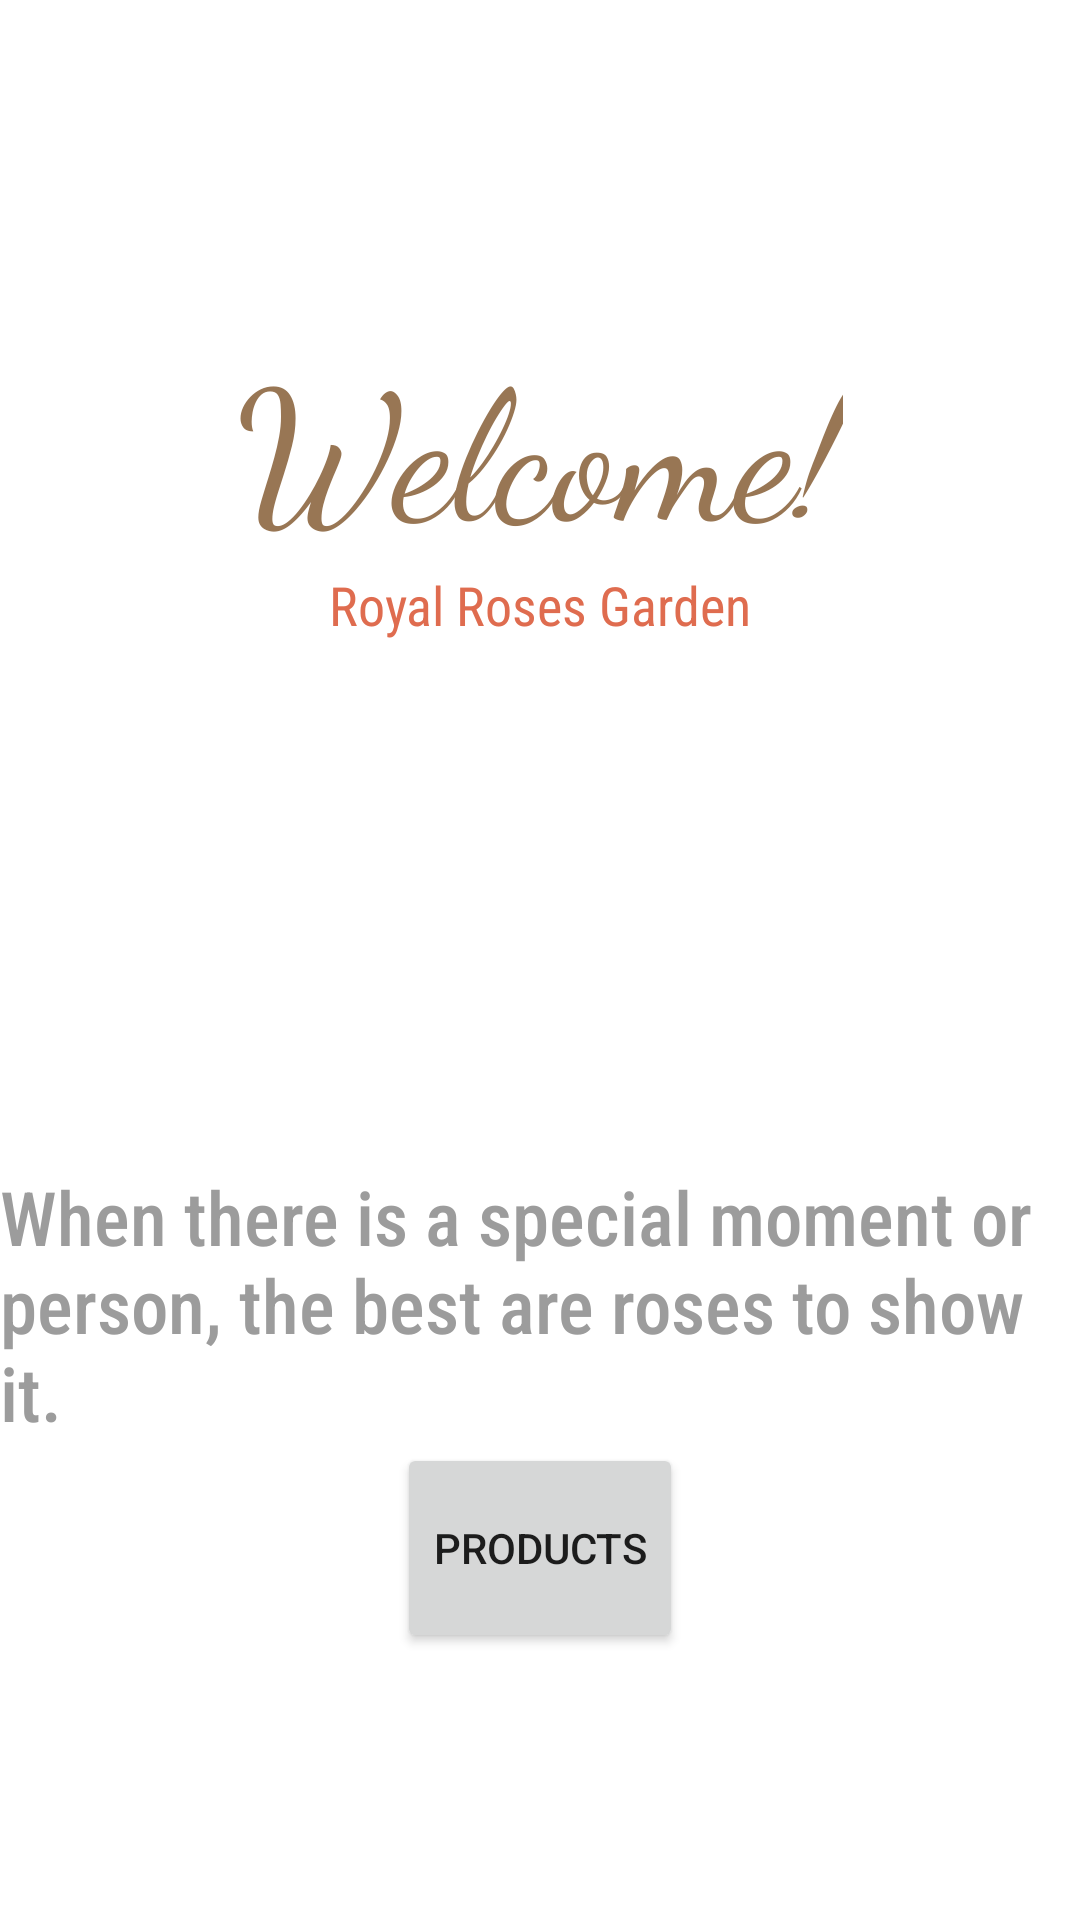

Layout XML and referenced resources for this Android screen:
<!-- AndroidManifest.xml: application theme Theme.RoyalRosesGarden -->
<!-- res/layout/home.xml -->
<?xml version="1.0" encoding="utf-8"?>
<androidx.constraintlayout.widget.ConstraintLayout xmlns:android="http://schemas.android.com/apk/res/android"
    xmlns:app="http://schemas.android.com/apk/res-auto"
    xmlns:tools="http://schemas.android.com/tools"
    android:layout_width="match_parent"
    android:layout_height="match_parent"
    tools:context=".Home">

    <LinearLayout
        android:layout_width="match_parent"
        android:layout_height="match_parent"
        android:orientation="vertical">

        <LinearLayout
            android:layout_width="match_parent"
            android:layout_height="320dp"
            android:background="@mipmap/home2"
            android:gravity="center"
            android:orientation="vertical">

            <TextView
                android:layout_width="wrap_content"
                android:layout_height="wrap_content"
                android:fontFamily="cursive"
                android:text="@string/text_welcome_home"
                android:textColor="@color/teal_700"
                android:textSize="60sp" />

            <TextView
                android:layout_width="wrap_content"
                android:layout_height="wrap_content"
                android:fontFamily="sans-serif-condensed"
                android:text="@string/text_name_home"
                android:textColor="@color/teal_200"
                android:textSize="18sp" />
        </LinearLayout>

        <LinearLayout
            android:layout_width="match_parent"
            android:layout_height="300dp"
            android:gravity="center"
            android:orientation="vertical">

            <TextView
                android:layout_width="match_parent"
                android:layout_height="wrap_content"
                android:fontFamily="sans-serif-condensed-medium"
                android:text="@string/text_description_home"
                android:textColor="@color/purple_700"
                android:textSize="25sp" />

            <Button
                android:id="@+id/btnInit"
                android:layout_width="wrap_content"
                android:layout_height="70sp"
                android:fontFamily="sans-serif-medium"
                android:text="@string/btn_init"
                app:icon="@mipmap/producbtnhome_background" />
        </LinearLayout>
    </LinearLayout>

</androidx.constraintlayout.widget.ConstraintLayout>
<!-- resources referenced by this layout -->
<resources>
  <color name="purple_700">#9C9C9C</color>
  <color name="teal_200">#DF6C4F</color>
  <color name="teal_700">#987654</color>
  <string name="btn_init">Products</string>
  <string name="text_description_home">When there is a special moment or person, the best are roses to show it.</string>
  
      // Strings Products
  <string name="text_name_home">Royal Roses Garden</string>
  <string name="text_welcome_home">Welcome!</string>
  <style name="Theme.RoyalRosesGarden" parent="Theme.MaterialComponents.DayNight.DarkActionBar">
          
          <item name="colorPrimary">@color/purple_500</item>
          <item name="colorPrimaryVariant">@color/purple_700</item>
          <item name="colorOnPrimary">@color/white</item>
          
          <item name="colorSecondary">@color/teal_200</item>
          <item name="colorSecondaryVariant">@color/teal_700</item>
          <item name="colorOnSecondary">@color/black</item>
          
          <item name="android:statusBarColor">?attr/colorPrimaryVariant</item>
          
      </style>
  <color name="purple_500">#E9C893</color>
  <color name="white">#FFFFFFFF</color>
  <color name="black">#FF000000</color>
</resources>
